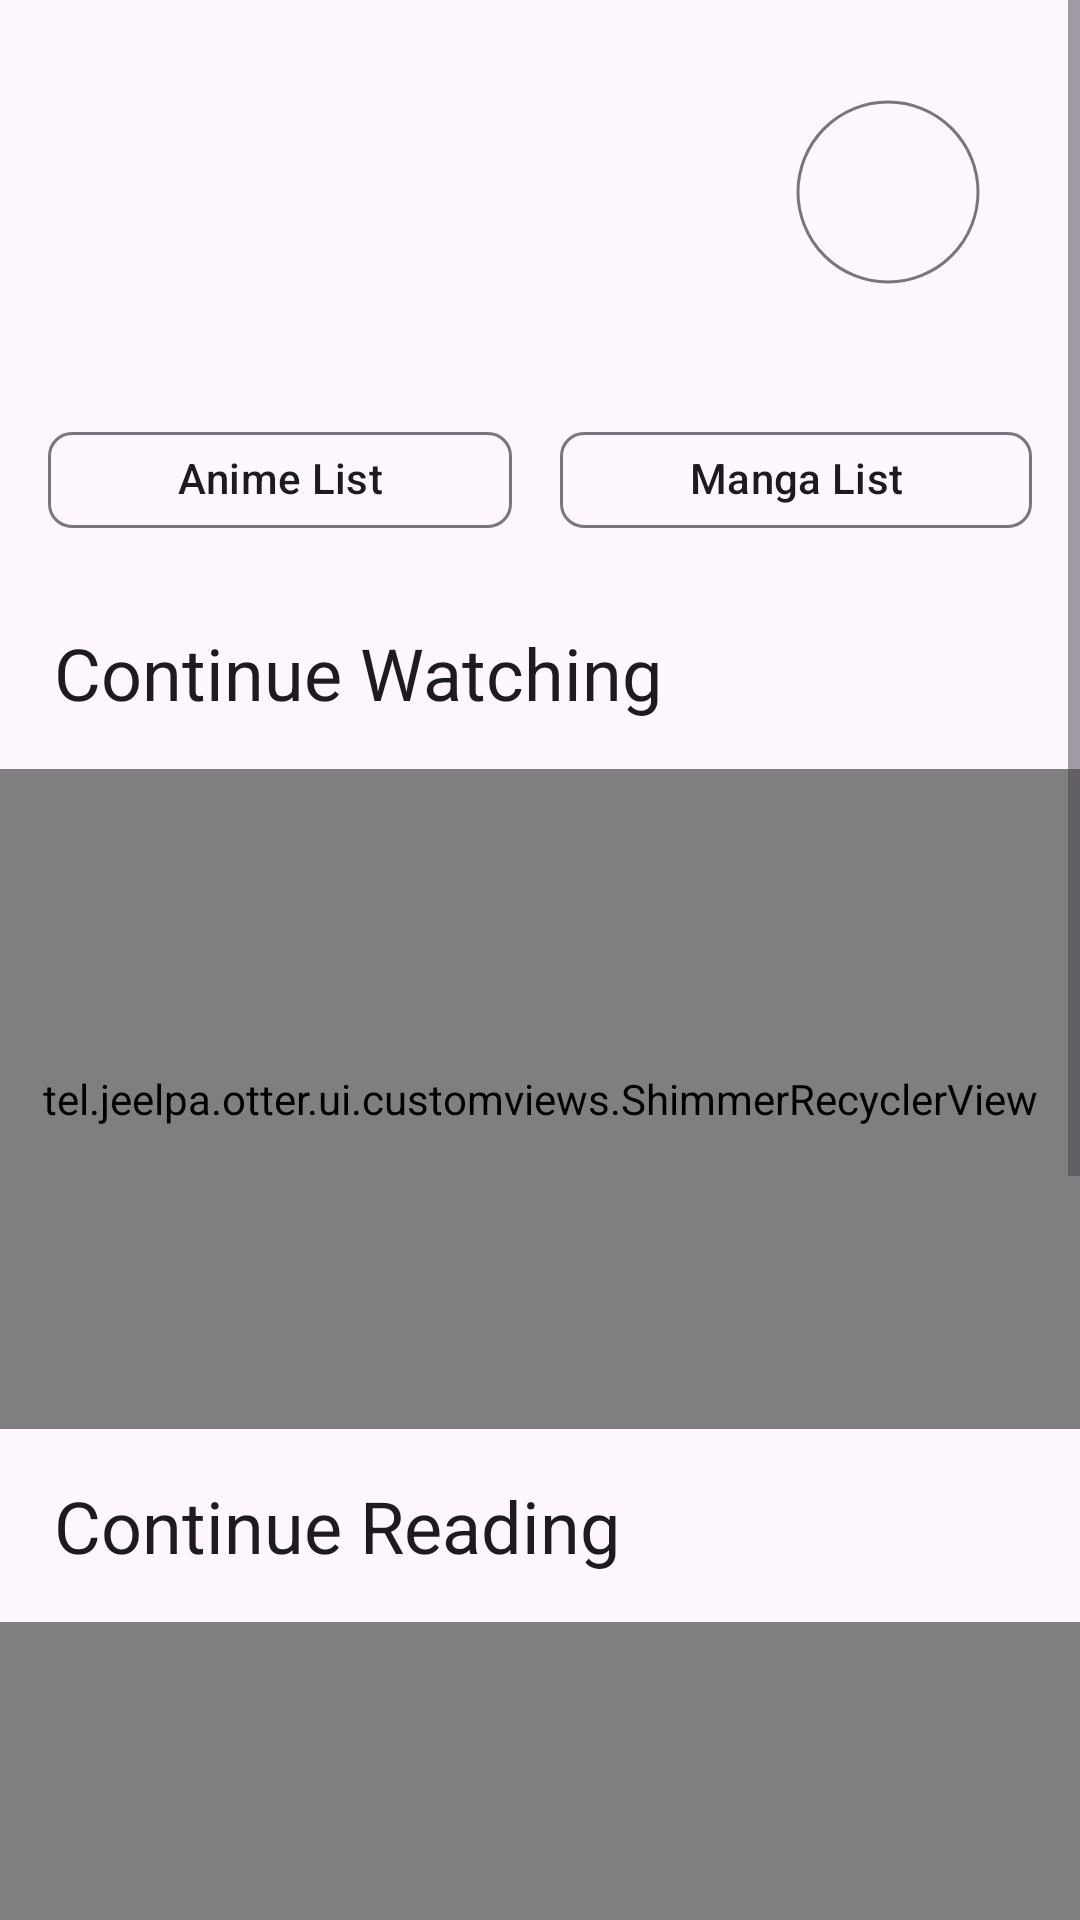

Android layout source for this screen:
<!-- AndroidManifest.xml: application theme Theme.Otter -->
<!-- res/layout/fragment_user.xml -->
<?xml version="1.0" encoding="utf-8"?>
<ScrollView
    xmlns:android="http://schemas.android.com/apk/res/android"
    xmlns:tools="http://schemas.android.com/tools"
    xmlns:app="http://schemas.android.com/apk/res-auto"
    android:layout_width="match_parent"
    android:layout_height="match_parent">

<LinearLayout
    android:layout_width="match_parent"
    android:layout_height="wrap_content"
    android:orientation="vertical"
    android:gravity="center_horizontal"
    tools:context=".ui.fragments.home.UserFragment">

    <RelativeLayout
        android:layout_width="match_parent"
        android:layout_height="wrap_content"
        android:gravity="center_vertical"
        android:padding="32dp">

        <TextView
            android:id="@+id/username"
            style="?attr/textAppearanceHeadline6"
            android:layout_width="wrap_content"
            android:layout_height="wrap_content"
            tools:text="JeelPatel231" />

        <TextView
            android:id="@+id/episodes_count_holder"
            style="?attr/textAppearanceCaption"
            android:layout_width="wrap_content"
            android:layout_height="wrap_content"
            android:layout_below="@+id/username"
            tools:text="Episodes Watched : 13123" />

        <TextView
            android:id="@+id/chapters_count_holder"
            style="?attr/textAppearanceCaption"
            android:layout_width="wrap_content"
            android:layout_height="wrap_content"
            android:layout_below="@+id/episodes_count_holder"
            tools:text="Chapters Read : 1232" />

        <com.google.android.material.imageview.ShapeableImageView
            android:background="@drawable/rounded_corner_shape"
            android:id="@+id/avatar_holder"
            android:layout_width="64dp"
            android:layout_height="64dp"
            android:layout_alignParentEnd="true"
            android:scaleType="centerInside"
            android:adjustViewBounds="true"
            app:strokeColor="?attr/colorOutline"
            app:strokeWidth="1dp"
            android:padding="2dp"
            app:tint="?attr/colorOnSurface"
            app:shapeAppearanceOverlay="@style/circleImageView"
            android:src="@drawable/round_settings_24" />

    </RelativeLayout>

    <LinearLayout
        android:paddingHorizontal="8dp"
        android:orientation="horizontal"
        android:layout_width="match_parent"
        android:layout_height="wrap_content">

        <com.google.android.material.chip.Chip
            android:text="Anime List"
            android:id="@+id/anime_list_chip"
            android:layout_weight="1"
            android:textAlignment="center"
            android:layout_margin="8dp"
            android:layout_width="wrap_content"
            android:layout_height="wrap_content"/>

        <com.google.android.material.chip.Chip
            android:text="Manga List"
            android:id="@+id/manga_list_chip"
            android:layout_weight="1"
            android:textAlignment="center"
            android:layout_margin="8dp"
            android:layout_width="wrap_content"
            android:layout_height="wrap_content"/>

    </LinearLayout>

    <TextView
        android:layout_marginVertical="16dp"
        android:id="@+id/continue_watching_text"
        android:paddingHorizontal="18dp"
        style="?attr/textAppearanceHeadline5"
        android:layout_width="match_parent"
        android:layout_height="wrap_content"
        android:text="Continue Watching" />

    <tel.jeelpa.otter.ui.customviews.ShimmerRecyclerView
        android:id="@+id/anime_continue"
        android:layout_height="220dp"
        android:layout_width="match_parent" />

    <TextView
        android:layout_marginVertical="16dp"
        android:id="@+id/continue_reading_text"
        android:paddingHorizontal="18dp"
        style="?attr/textAppearanceHeadline5"
        android:layout_width="match_parent"
        android:layout_height="wrap_content"
        android:text="Continue Reading" />

    <tel.jeelpa.otter.ui.customviews.ShimmerRecyclerView
        android:id="@+id/manga_continue"
        android:layout_height="220dp"
        android:layout_width="match_parent" />

    <TextView
        android:layout_marginVertical="16dp"
        android:id="@+id/recommendations_reading_text"
        android:paddingHorizontal="18dp"
        style="?attr/textAppearanceHeadline5"
        android:layout_width="match_parent"
        android:layout_height="wrap_content"
        android:text="Recommendations" />

    <tel.jeelpa.otter.ui.customviews.ShimmerRecyclerView
        android:id="@+id/recommendations"
        android:layout_height="220dp"
        android:layout_width="match_parent" />

</LinearLayout>

</ScrollView>
<!-- resources referenced by this layout -->
<resources>
  <!-- drawable rounded_corner_shape (drawable) -->
  <?xml version="1.0" encoding="utf-8"?>
  <shape xmlns:android="http://schemas.android.com/apk/res/android">
      <corners
          android:radius="18dp" />
  </shape>
  <style name="circleImageView">
          <item name="cornerFamily">rounded</item>
          <item name="cornerSize">50%</item>
      </style>
  <style name="Theme.Otter" parent="Base.Theme.Otter">
          <item name="windowActionBar">false</item>
          <item name="windowNoTitle">true</item>
  
          <item name="android:navigationBarColor">@android:color/transparent</item>
          <item name="android:statusBarColor">@android:color/transparent</item>
  
          <item name="android:windowLightStatusBar">?attr/isLightTheme</item>
          <item name="android:windowSoftInputMode">adjustPan</item>
      </style>
  <style name="Base.Theme.Otter" parent="Theme.Material3.DayNight.NoActionBar" />
</resources>
